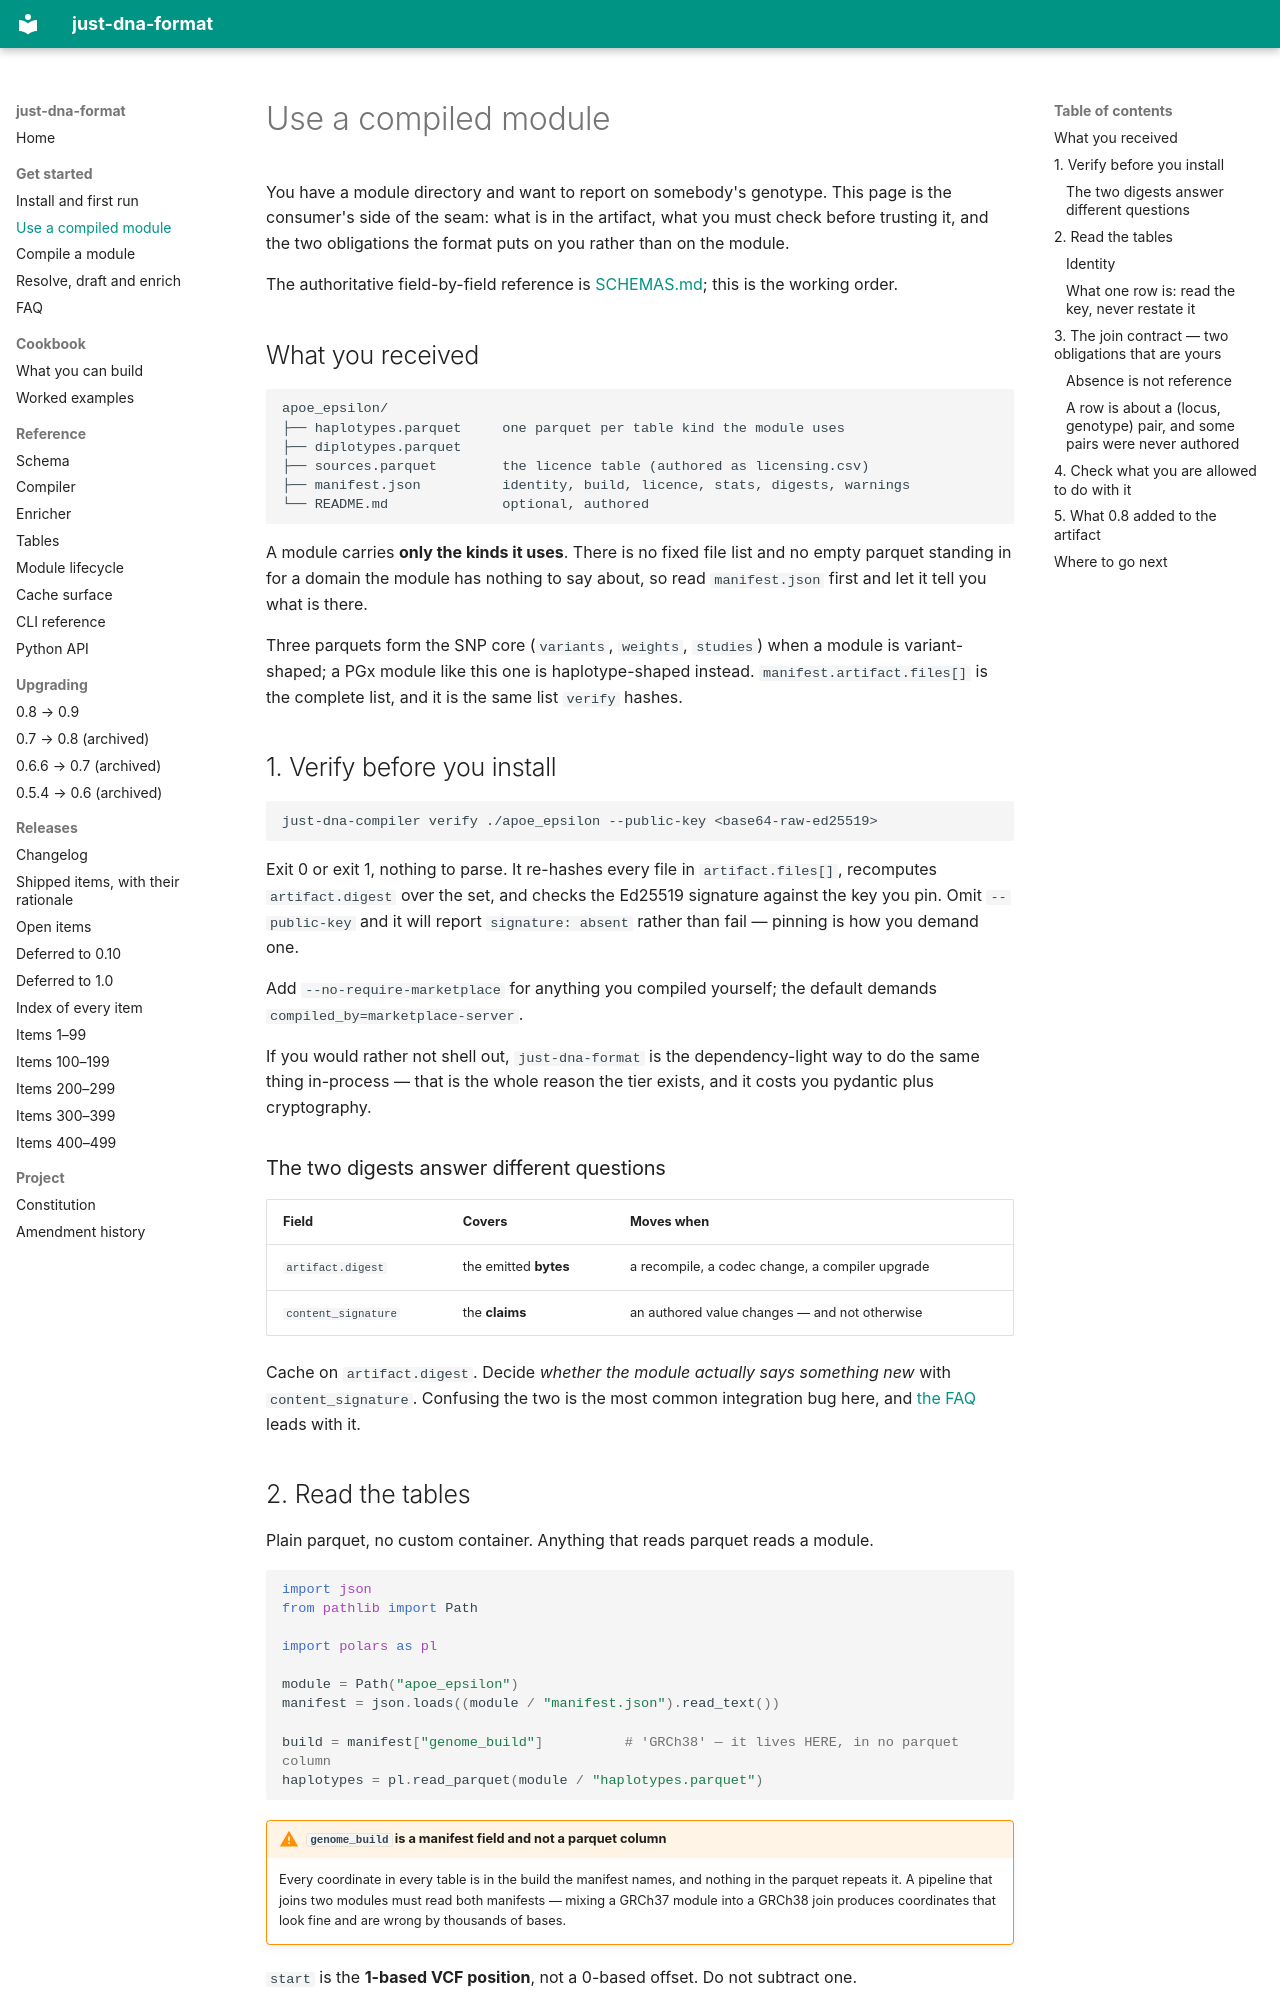

repository: dna-seq/just-dna-compiler · page: CONSUMING/index.html · generator: mkdocs

# Use a compiled module

You have a module directory and want to report on somebody's genotype. This page is the consumer's
side of the seam: what is in the artifact, what you must check before trusting it, and the two
obligations the format puts on you rather than on the module.

The authoritative field-by-field reference is [SCHEMAS.md](SCHEMAS.md); this is the working order.

## What you received

```text
apoe_epsilon/
├── haplotypes.parquet     one parquet per table kind the module uses
├── diplotypes.parquet
├── sources.parquet        the licence table (authored as licensing.csv)
├── manifest.json          identity, build, licence, stats, digests, warnings
└── README.md              optional, authored
```

A module carries **only the kinds it uses**. There is no fixed file list and no empty parquet standing
in for a domain the module has nothing to say about, so read `manifest.json` first and let it tell you
what is there.

Three parquets form the SNP core (`variants`, `weights`, `studies`) when a module is variant-shaped;
a PGx module like this one is haplotype-shaped instead. `manifest.artifact.files[]` is the complete
list, and it is the same list `verify` hashes.

## 1. Verify before you install

```bash
just-dna-compiler verify ./apoe_epsilon --public-key <base64-raw-ed25519>
```

Exit 0 or exit 1, nothing to parse. It re-hashes every file in `artifact.files[]`, recomputes
`artifact.digest` over the set, and checks the Ed25519 signature against the key you pin. Omit
`--public-key` and it will report `signature: absent` rather than fail — pinning is how you demand one.

Add `--no-require-marketplace` for anything you compiled yourself; the default demands
`compiled_by=marketplace-server`.

If you would rather not shell out, `just-dna-format` is the dependency-light way to do the same thing
in-process — that is the whole reason the tier exists, and it costs you pydantic plus cryptography.

### The two digests answer different questions

| Field | Covers | Moves when |
|---|---|---|
| `artifact.digest` | the emitted **bytes** | a recompile, a codec change, a compiler upgrade |
| `content_signature` | the **claims** | an authored value changes — and not otherwise |

Cache on `artifact.digest`. Decide *whether the module actually says something new* with
`content_signature`. Confusing the two is the most common integration bug here, and
[the FAQ](FAQ.md) leads with it.

## 2. Read the tables

Plain parquet, no custom container. Anything that reads parquet reads a module.

```python
import json
from pathlib import Path

import polars as pl

module = Path("apoe_epsilon")
manifest = json.loads((module / "manifest.json").read_text())

build = manifest["genome_build"]          # 'GRCh38' — it lives HERE, in no parquet column
haplotypes = pl.read_parquet(module / "haplotypes.parquet")
```

!!! warning "`genome_build` is a manifest field and not a parquet column"

    Every coordinate in every table is in the build the manifest names, and nothing in the parquet
    repeats it. A pipeline that joins two modules must read both manifests — mixing a GRCh37 module
    into a GRCh38 join produces coordinates that look fine and are wrong by thousands of bases.

`start` is the **1-based VCF position**, not a 0-based offset. Do not subtract one.
